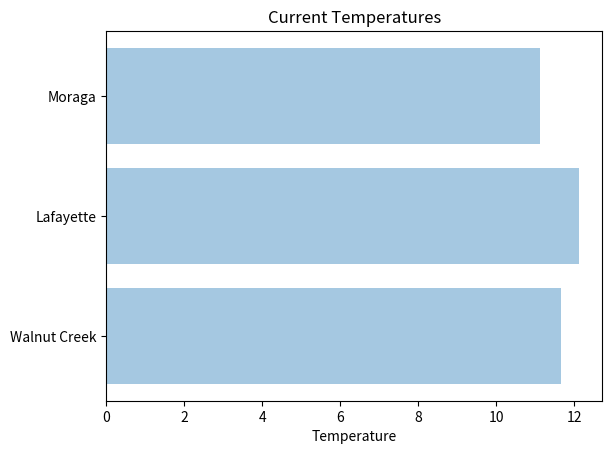

This chart was generated by the following Python code:
# Inspired by an example from matplotlib

import matplotlib.pyplot as plt
import numpy as np

cities = ('Walnut Creek', 'Lafayette', 'Moraga')
y_pos = np.arange(len(cities))
temperature = 10 + 10 * np.random.rand(len(cities))

plt.barh(y_pos, temperature, align='center', alpha=0.4)
plt.yticks(y_pos, cities)
plt.xlabel('Temperature')
plt.title('Current Temperatures')
plt.show()
